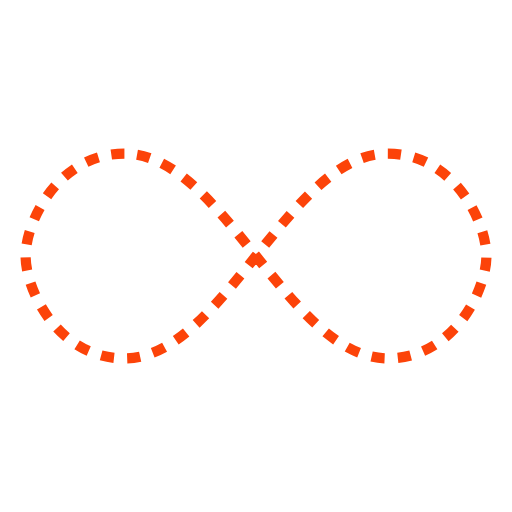
t = 0.00 s
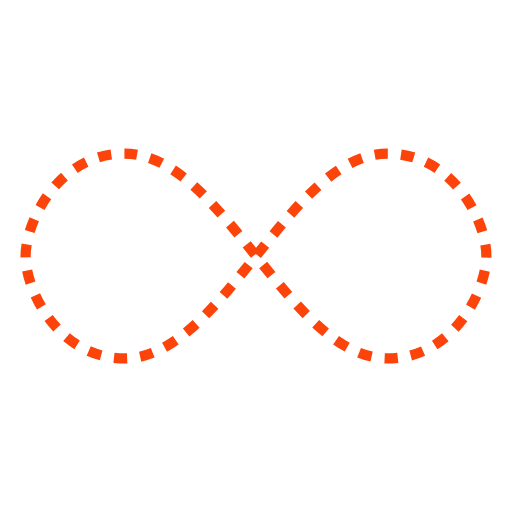
t = 0.25 s
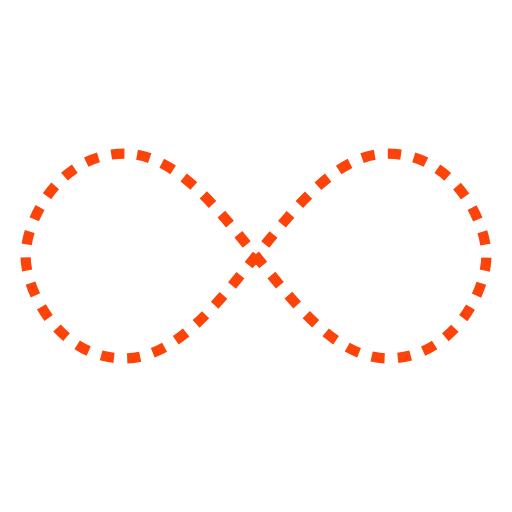
t = 0.50 s
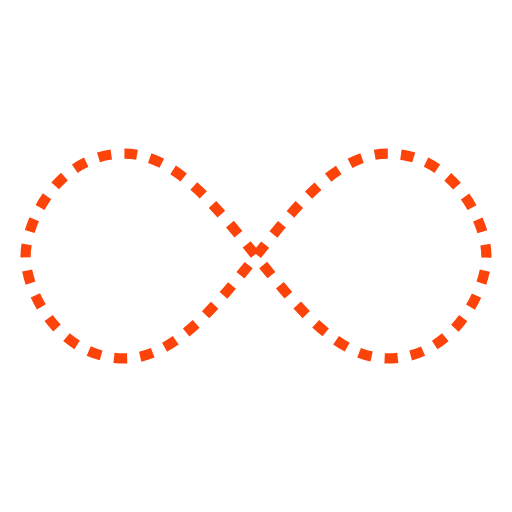
t = 0.75 s

The animated SVG that drew these frames (rendered in a browser with its animation timeline set to each time). Animation: 1 SMIL element (animate=1); one cycle of 1.00 s, repeats indefinitely.

<svg width="200px"  height="200px"  xmlns="http://www.w3.org/2000/svg" viewBox="0 0 100 100" preserveAspectRatio="xMidYMid" class="lds-infinity" style="background: none;"><path fill="none" ng-attr-stroke="{{config.stroke}}" ng-attr-stroke-width="{{config.width}}" ng-attr-stroke-dasharray="{{config.dasharray}}" d="M24.3,30C11.4,30,5,43.3,5,50s6.4,20,19.3,20c19.3,0,32.1-40,51.4-40 C88.6,30,95,43.3,95,50s-6.4,20-19.3,20C56.4,70,43.6,30,24.3,30z" stroke="#fc4309" stroke-width="2" stroke-dasharray="2.5658892822265624 2.5658892822265624"><animate attributeName="stroke-dashoffset" calcMode="linear" values="0;256.58892822265625" keyTimes="0;1" dur="1" begin="0s" repeatCount="indefinite"></animate></path></svg>
